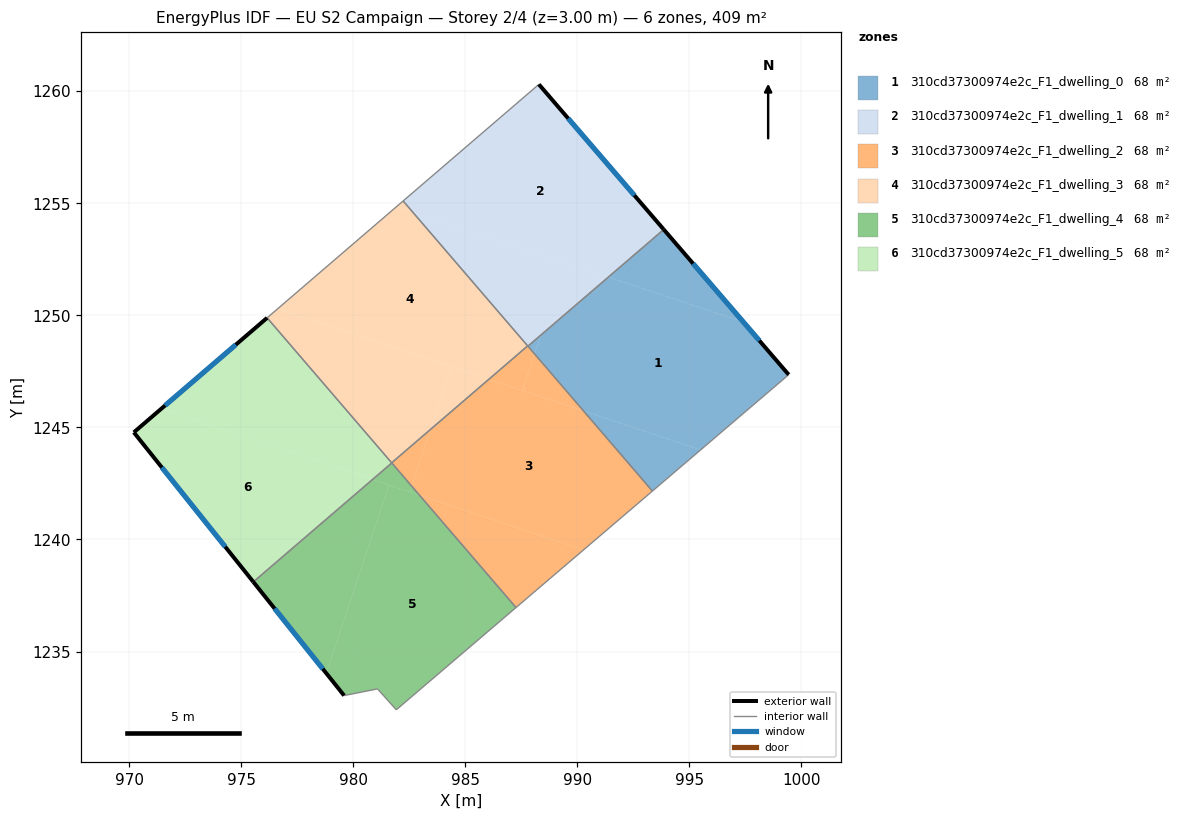
=== STOREY PLAN SPEC (per zone: floor XY polygon, exterior-wall plan segments, windows/doors) ===
zone 1: 310cd37300974e2c_F1_dwelling_0  (68.2 m²)
  floor: (997.41, 1249.70) (999.43, 1247.35) (995.50, 1244.00) (990.28, 1245.74) (988.09, 1248.28) (988.37, 1249.12) (991.39, 1251.71)
  floor: (993.86, 1253.83) (997.41, 1249.70) (991.39, 1251.71)
  floor: (995.50, 1244.00) (993.35, 1242.16) (990.28, 1245.74)
  floor: (988.37, 1249.12) (988.09, 1248.28) (987.80, 1248.62)
  exterior wall: (999.43, 1247.35) – (993.86, 1253.83)  [8.5 m]
    window: (998.12, 1248.87) – (995.17, 1252.31)  [7.2 m²]
  interior walls: 3
zone 2: 310cd37300974e2c_F1_dwelling_1  (68.2 m²)
  floor: (988.29, 1260.31) (993.86, 1253.83) (991.39, 1251.71) (982.64, 1254.63) (982.23, 1255.10)
  floor: (991.39, 1251.71) (987.80, 1248.62) (982.64, 1254.63)
  exterior wall: (993.86, 1253.83) – (988.29, 1260.31)  [8.5 m]
    window: (992.55, 1255.35) – (989.59, 1258.79)  [7.2 m²]
  interior walls: 4
zone 3: 310cd37300974e2c_F1_dwelling_2  (68.2 m²)
  floor: (990.28, 1245.74) (993.35, 1242.16) (990.28, 1239.54) (982.96, 1241.98) (982.61, 1242.38) (983.46, 1244.92) (986.05, 1247.15)
  floor: (988.09, 1248.28) (990.28, 1245.74) (987.55, 1246.65)
  floor: (990.28, 1239.54) (987.27, 1236.96) (982.96, 1241.98)
  floor: (983.46, 1244.92) (982.61, 1242.38) (981.72, 1243.42)
  floor: (987.79, 1248.64) (988.09, 1248.28) (987.55, 1246.65) (986.05, 1247.15)
  interior walls: 5
zone 4: 310cd37300974e2c_F1_dwelling_3  (68.2 m²)
  floor: (984.39, 1247.70) (983.46, 1244.92) (981.72, 1243.42) (976.16, 1249.89) (976.62, 1250.29)
  floor: (982.23, 1255.10) (982.64, 1254.63) (981.94, 1254.86)
  floor: (986.05, 1247.15) (983.46, 1244.92) (984.39, 1247.70)
  floor: (982.64, 1254.63) (987.79, 1248.64) (986.05, 1247.15) (976.62, 1250.29) (981.94, 1254.86)
  interior walls: 4
zone 5: 310cd37300974e2c_F1_dwelling_4  (68.2 m²)
  floor: (982.96, 1241.98) (987.27, 1236.96) (981.92, 1232.40) (981.09, 1233.33) (979.59, 1233.04) (978.80, 1234.03) (981.60, 1242.43)
  floor: (981.60, 1242.43) (978.80, 1234.03) (975.54, 1238.11) (980.86, 1242.67)
  floor: (982.61, 1242.38) (982.96, 1241.98) (982.53, 1242.12)
  floor: (981.72, 1243.42) (982.61, 1242.38) (982.53, 1242.12) (980.86, 1242.67)
  exterior wall: (975.54, 1238.11) – (979.59, 1233.04)  [6.5 m]
    window: (976.50, 1236.92) – (978.64, 1234.23)  [5.5 m²]
  interior walls: 5
zone 6: 310cd37300974e2c_F1_dwelling_5  (68.2 m²)
  floor: (980.86, 1242.67) (975.54, 1238.11) (970.21, 1244.78) (971.42, 1245.82)
  floor: (976.16, 1249.89) (981.72, 1243.42) (980.86, 1242.67) (971.42, 1245.82)
  exterior wall: (970.21, 1244.78) – (975.54, 1238.11)  [8.5 m]
    window: (971.46, 1243.21) – (974.29, 1239.67)  [7.2 m²]
  exterior wall: (976.16, 1249.89) – (970.21, 1244.78)  [7.8 m]
    window: (974.76, 1248.69) – (971.61, 1245.98)  [6.6 m²]
  interior walls: 2

=== DERIVED (storey summary) ===
Building: EU S2 Campaign
Storey: 2 of 4  (floor level z = 3.00 m)
Storey gross floor area: 409.4 m²
Zones on this storey: 6
  - 310cd37300974e2c_F1_dwelling_0: floor 68.2 m²; exterior wall 8.5 m (25.6 m²); 1 window(s) 7.2 m²; WWR 28.1%
  - 310cd37300974e2c_F1_dwelling_1: floor 68.2 m²; exterior wall 8.5 m (25.6 m²); 1 window(s) 7.2 m²; WWR 28.1%
  - 310cd37300974e2c_F1_dwelling_2: floor 68.2 m²
  - 310cd37300974e2c_F1_dwelling_3: floor 68.2 m²
  - 310cd37300974e2c_F1_dwelling_4: floor 68.2 m²; exterior wall 6.5 m (19.5 m²); 1 window(s) 5.5 m²; WWR 28.1%
  - 310cd37300974e2c_F1_dwelling_5: floor 68.2 m²; exterior wall 16.4 m (49.1 m²); 2 window(s) 13.8 m²; WWR 28.1%
Zone adjacency (shared interzone walls):
  - 310cd37300974e2c_F1_dwelling_0 ↔ 310cd37300974e2c_F1_dwelling_1
  - 310cd37300974e2c_F1_dwelling_0 ↔ 310cd37300974e2c_F1_dwelling_2
  - 310cd37300974e2c_F1_dwelling_1 ↔ 310cd37300974e2c_F1_dwelling_2
  - 310cd37300974e2c_F1_dwelling_1 ↔ 310cd37300974e2c_F1_dwelling_3
  - 310cd37300974e2c_F1_dwelling_2 ↔ 310cd37300974e2c_F1_dwelling_3
  - 310cd37300974e2c_F1_dwelling_2 ↔ 310cd37300974e2c_F1_dwelling_4
  - 310cd37300974e2c_F1_dwelling_3 ↔ 310cd37300974e2c_F1_dwelling_5
  - 310cd37300974e2c_F1_dwelling_4 ↔ 310cd37300974e2c_F1_dwelling_5